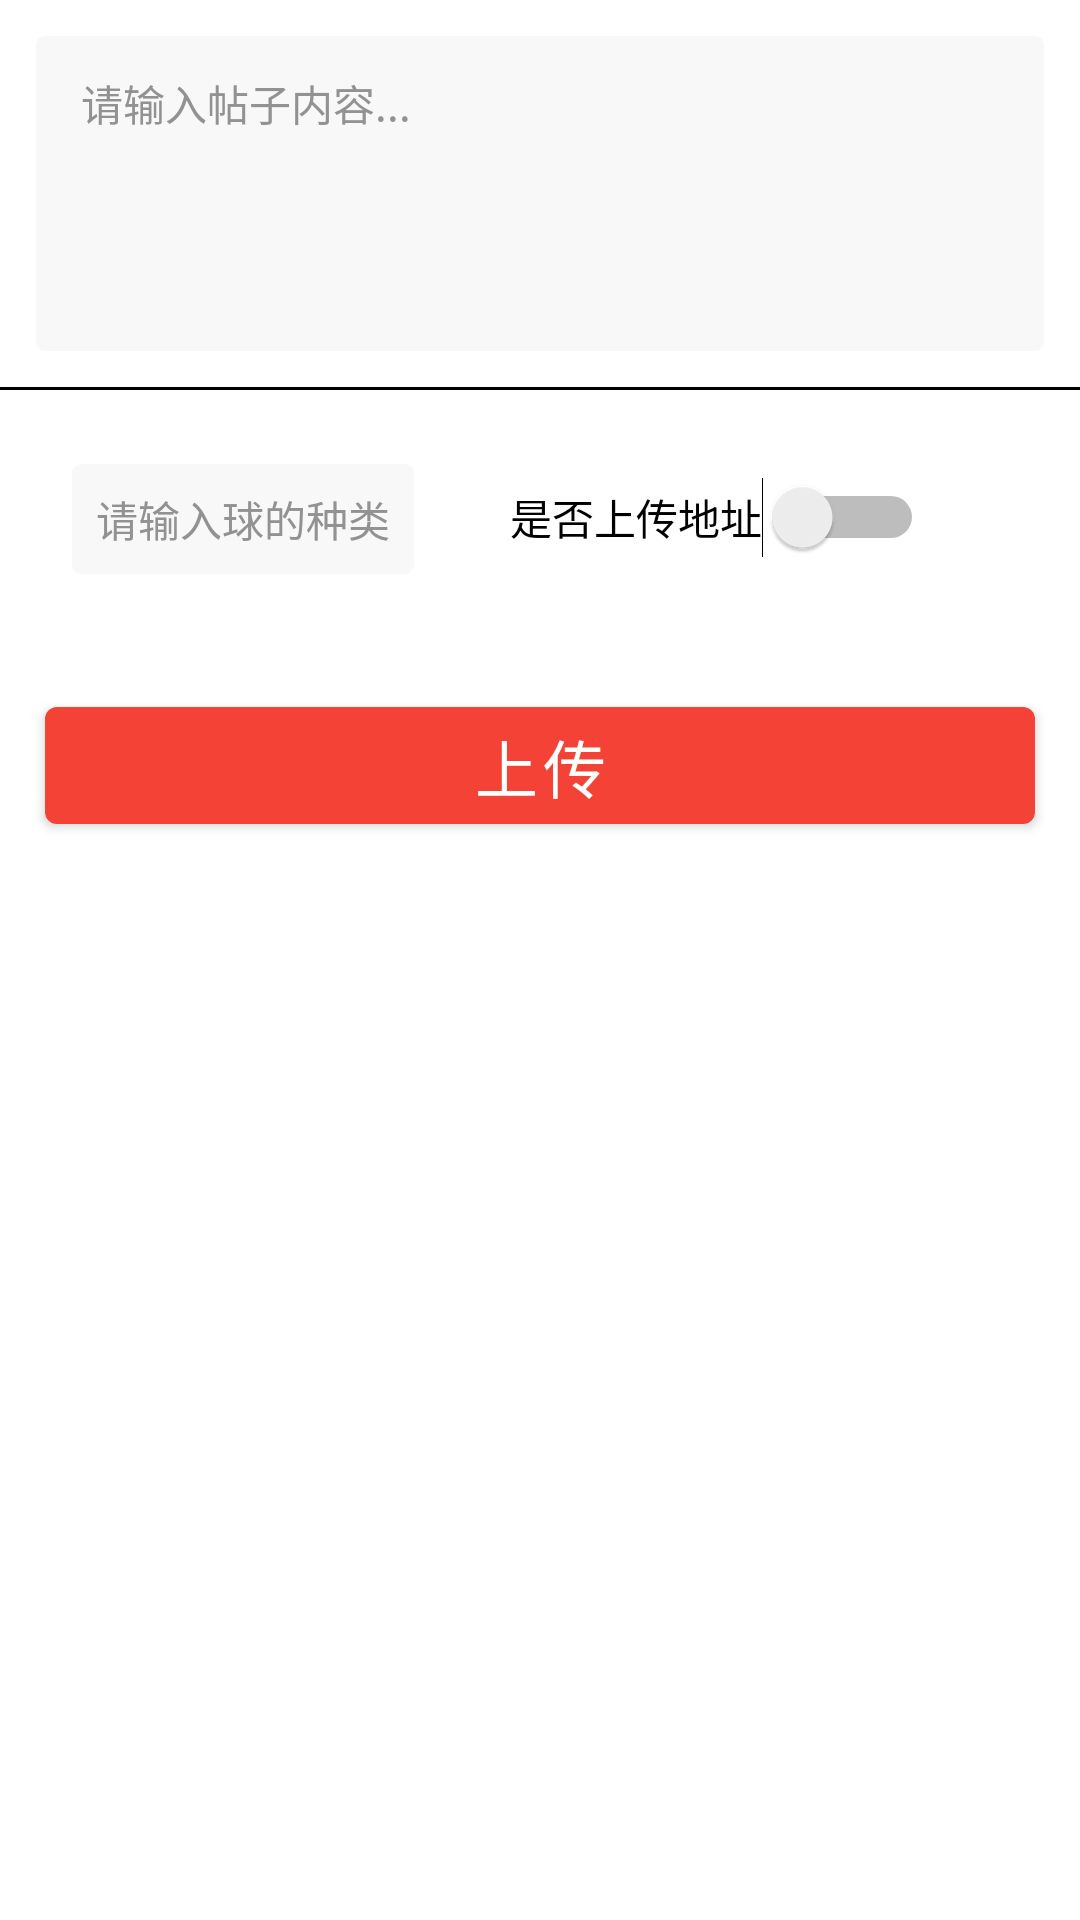

Layout XML and referenced resources for this Android screen:
<!-- AndroidManifest.xml: activity theme Theme.Datingforballsports.NoActionBar -->
<!-- res/layout/edit_post.xml -->
<?xml version="1.0" encoding="utf-8"?>
<LinearLayout xmlns:android="http://schemas.android.com/apk/res/android"
    android:layout_width="match_parent"
    android:layout_height="match_parent"
    android:orientation="vertical">

    <EditText
        android:id="@+id/edit_post_et_content"
        android:layout_width="match_parent"
        android:layout_height="wrap_content"
        android:minHeight="105dp"
        android:background="@drawable/comment_dialog_et_selector"
        android:layout_margin="12dp"
        android:hint="请输入帖子内容..."
        android:textSize="14sp"
        android:gravity="left|top"
        android:paddingLeft="15dp"
        android:paddingTop="12dp"
        android:textColorHint="#929292"
        android:textColor="#808080"/>

    <View
        android:layout_width="match_parent"
        android:layout_height="1dp"
        android:background="@android:color/black" />

    <LinearLayout
        android:layout_width="match_parent"
        android:layout_height="wrap_content"
        android:layout_margin="12dp"
        android:orientation="horizontal">

        <EditText
            android:id="@+id/edit_post_et_type"
            android:layout_width="wrap_content"
            android:layout_height="wrap_content"
            android:minWidth="80dp"
            android:background="@drawable/comment_dialog_et_selector"
            android:layout_margin="12dp"
            android:padding="8dp"
            android:hint="请输入球的种类"
            android:textSize="14sp"
            android:gravity="left|center"
            android:textColorHint="#929292"
            android:textColor="#808080"/>

        <Switch
            android:id="@+id/edit_post_switch"
            android:layout_width="wrap_content"
            android:layout_height="wrap_content"
            android:layout_margin="12dp"
            android:padding="8dp"
            android:text="是否上传地址" />

    </LinearLayout>

    <Button
        android:id="@+id/edit_post_button"
        android:layout_width="match_parent"
        android:layout_height="wrap_content"
        android:layout_margin="15dp"
        android:textSize="21dp"
        android:text="上传" />


</LinearLayout>
<!-- resources referenced by this layout -->
<resources>
  <!-- drawable comment_dialog_et_selector (drawable) -->
  <?xml version="1.0" encoding="utf-8"?>
  <selector xmlns:android="http://schemas.android.com/apk/res/android">
      <item android:state_window_focused="false">
          <shape xmlns:android="http://schemas.android.com/apk/res/android">
              <solid android:color="#ffffff" />
              <corners android:radius="3dp"/>
          </shape>
      </item>
      <item android:state_window_focused="true">
          <shape>
              <solid android:color="#F8F8F8" />
              <corners android:radius="3dp"/>
          </shape>
      </item>
  </selector>
  <style name="Theme.Datingforballsports.NoActionBar">
          <item name="windowActionBar">false</item>
          <item name="windowNoTitle">true</item>
      </style>
</resources>
